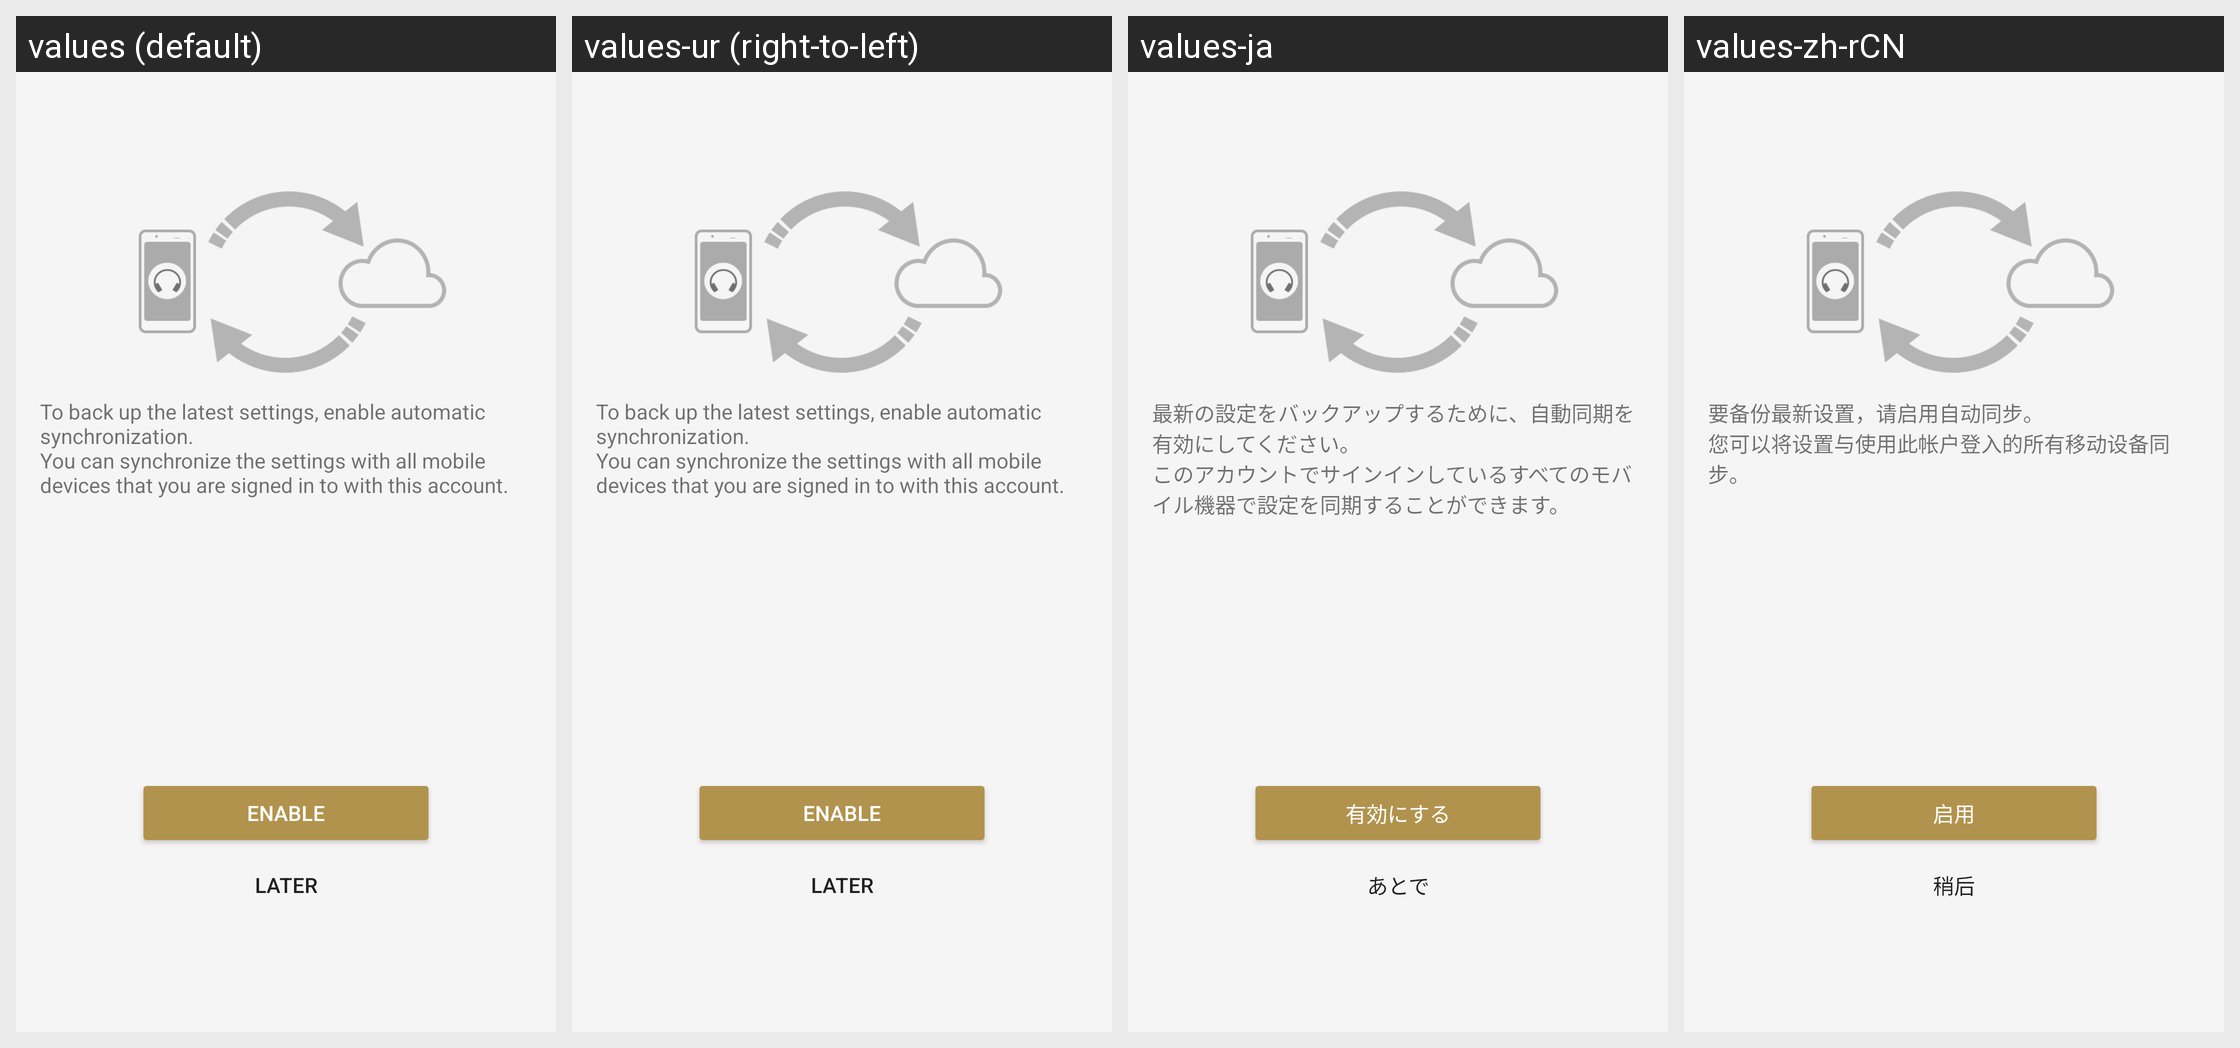

The same Android screen rendered under several of its app's locales, left to right. List the strings drawn on it with the default value and each locale's translation.
Android screen res/layout/sto_auto_sync_fragment.xml rendered under 4 locales, left to right: values (default), values-ur (right-to-left), values-ja, values-zh-rCN. Device: Nexus 5 (rendered at 1080×1920; each locale shown at half size, 540×960, under a caption strip naming it); theme AppTheme.Light.
Other locales in the repository, not shown: values-af, values-am, values-ar, values-az, values-be, values-bg, values-bn, values-bs, values-ca, values-cs, values-da, values-de, values-el, values-en, values-en-rGB, values-en-rUS, values-en-rXC, values-es, values-es-rUS, values-et, values-eu, values-fa, values-fi, values-fr, values-fr-rCA, values-gl, values-gu, values-hi, values-hr, values-hu, values-hy, values-in, values-is, values-it, values-iw, values-ka, values-kk, values-km, values-kn, values-ko, values-ky, values-lo, values-lt, values-lv, values-mk, values-ml, values-mn, values-mr, values-ms, values-my, values-nb, values-ne, values-nl, values-pa, values-pl, values-pt, values-pt-rBR, values-pt-rPT, values-ro, values-ru, values-si, values-sk, values-sl, values-sq, values-sr, values-sv, values-sw, values-ta, values-te, values-th, values-tl, values-tr, values-uk, values-uz, values-vi, values-zh-rHK, values-zh-rTW, values-zu.
Strings drawn on this screen, with the default value and each locale's value (text and hints the layout hard-codes, and strings that could not be matched under every locale, appear in the picture but are not listed):

SettingsTakeOver_Settings_Description_AutoSync
  values: To back up the latest settings, enable automatic synchronization.
      You can synchronize the settings with all mobile devices that you are signed in to with this account.
  values-ur: To back up the latest settings, enable automatic synchronization.
      You can synchronize the settings with all mobile devices that you are signed in to with this account.  [not translated; the default value is used]
  values-ja: 最新の設定をバックアップするために、自動同期を有効にしてください。
      このアカウントでサインインしているすべてのモバイル機器で設定を同期することができます。
  values-zh-rCN: 要备份最新设置，请启用自动同步。
      您可以将设置与使用此帐户登入的所有移动设备同步。

SettingsTakeOver_Settings_Button_Enable
  values: Enable
  values-ur: Enable  [not translated; the default value is used]
  values-ja: 有効にする
  values-zh-rCN: 启用

STRING_TEXT_COMMON_LATER
  values: Later
  values-ur: Later  [not translated; the default value is used]
  values-ja: あとで
  values-zh-rCN: 稍后
